Run: headless pygame with SDL's dummy video driver; simulated clock (each Clock.tick advances the game by its frame time, no real sleeping); random seed 0; keys injected as events and as key.get_pressed() state; no mouse input.
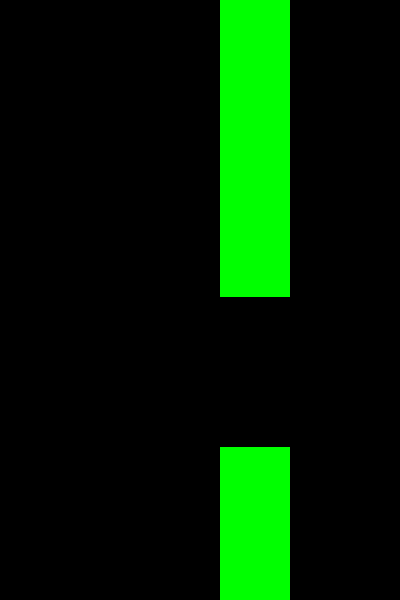
Frame 1 of 4 · flips 1–60 · no input
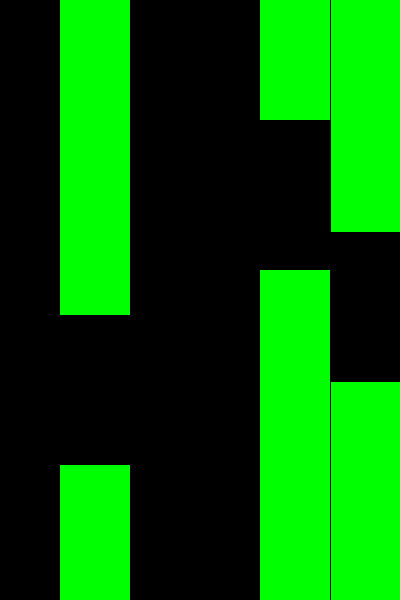
Frame 2 of 4 · flips 61–180 · tapped SPACE, RETURN · held RIGHT (→), D
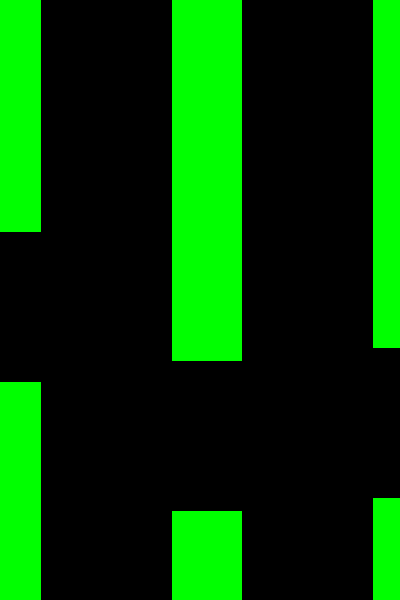
Frame 3 of 4 · flips 181–300 · held DOWN (↓), S
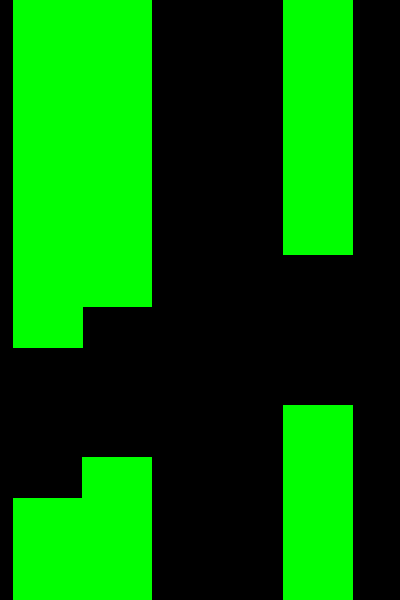
Frame 4 of 4 · flips 301–420 · held LEFT (←), A, UP (↑), W

The pygame program that drew these frames:

import pygame
import random

# Initialize pygame
pygame.init()

# Screen settings
WIDTH, HEIGHT = 400, 600
screen = pygame.display.set_mode((WIDTH, HEIGHT))
clock = pygame.time.Clock()

# Colors
GREEN = (0, 255, 0)

# Pipe settings
PIPE_WIDTH = 70
PIPE_GAP = 150  # Space between top and bottom pipes
PIPE_SPEED = 3  # Speed at which pipes move

class Pipe:
    def __init__(self, x):
        self.x = x
        self.height = random.randint(100, 400)  # Random pipe height
        self.top_rect = pygame.Rect(self.x, 0, PIPE_WIDTH, self.height)
        self.bottom_rect = pygame.Rect(self.x, self.height + PIPE_GAP, PIPE_WIDTH, HEIGHT - self.height - PIPE_GAP)

    def move(self):
        """Moves the pipe to the left."""
        self.x -= PIPE_SPEED
        self.top_rect.x = self.x
        self.bottom_rect.x = self.x

    def draw(self, screen):
        """Draws the pipes on the screen."""
        pygame.draw.rect(screen, GREEN, self.top_rect)
        pygame.draw.rect(screen, GREEN, self.bottom_rect)

# Pipe list
pipes = [Pipe(WIDTH + i * 200) for i in range(3)]  # Generates pipes at intervals

# Game loop
running = True
while running:
    screen.fill((0, 0, 0))  # Clear screen

    for event in pygame.event.get():
        if event.type == pygame.QUIT:
            running = False

    # Move and draw pipes
    for pipe in pipes:
        pipe.move()
        pipe.draw(screen)

    # Remove pipes that move off-screen and add new ones
    if pipes[0].x + PIPE_WIDTH < 0:
        pipes.pop(0)  # Remove the first pipe
        pipes.append(Pipe(WIDTH))  # Add a new pipe at the end

    pygame.display.flip()  # Update display
    clock.tick(30)  # Control frame rate

pygame.quit()
